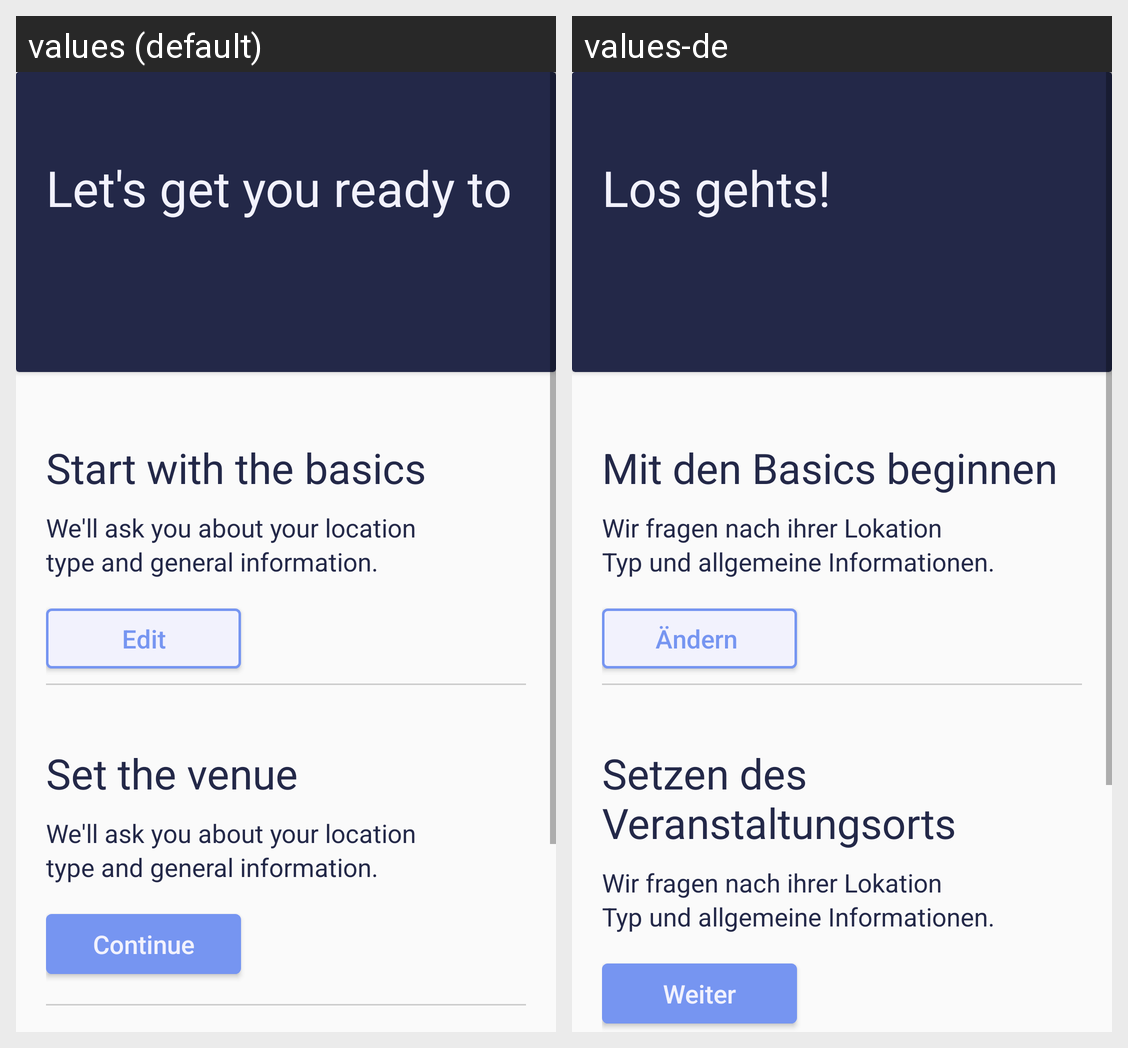

The Android screen above is rendered under two locales of the same app. Produce the string resources it draws, with the default and per-locale values.
Android screen res/layout/activity_add_set_location.xml rendered under 2 locales, left to right: values (default), values-de. Device: Nexus 5 (rendered at 1080×1920; each locale shown at half size, 540×960, under a caption strip naming it); theme AppTheme.
Strings drawn on this screen, with the default value and each locale's value (text and hints the layout hard-codes, and strings that could not be matched under every locale, appear in the picture but are not listed):

let_s_get_you_ready_to
  values: Let's get you ready to
  values-de: Los gehts!

start_with_the_basics
  values: Start with the basics
  values-de: Mit den Basics beginnen 

we_ll_ask_you_about_your_location
  values: We'll ask you about your location
  values-de: Wir fragen nach ihrer Lokation 

type_and_general_information
  values: type and general information.
  values-de: Typ und allgemeine Informationen.

edit
  values: Edit
  values-de: Ändern 

set_the_venue
  values: Set the venue
  values-de: Setzen des Veranstaltungsorts 

guestcontinue
  values: Continue
  values-de: Weiter
